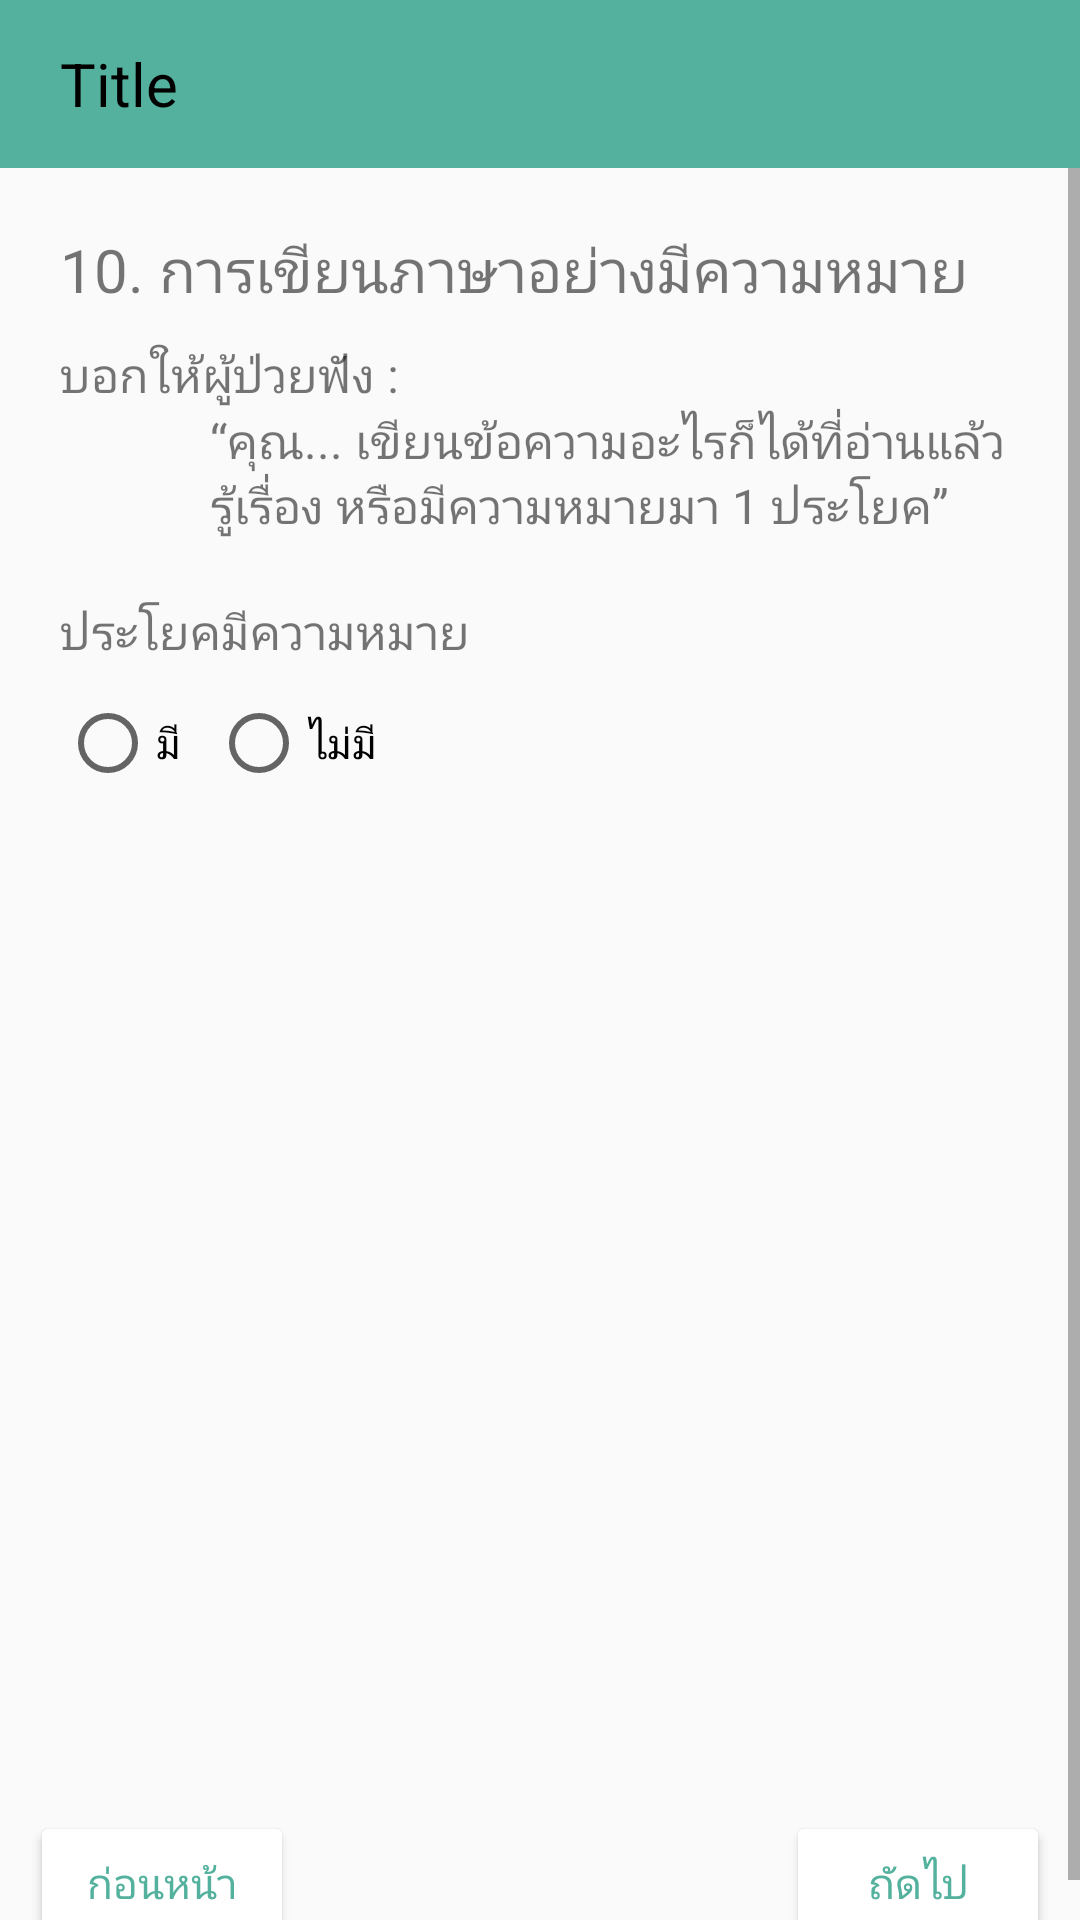

Android layout source for this screen:
<!-- AndroidManifest.xml: application theme AppTheme -->
<!-- res/layout/no_10.xml -->
<?xml version="1.0" encoding="utf-8"?>
<LinearLayout xmlns:android="http://schemas.android.com/apk/res/android"
    xmlns:app="http://schemas.android.com/apk/res-auto"
    android:orientation="vertical"
    android:layout_width="match_parent"
    android:layout_height="match_parent">

    <include layout="@layout/toolbar_sub" />

    <ScrollView
        android:layout_width="match_parent"
        android:layout_height="match_parent"
        android:fillViewport="true">

        <LinearLayout
            android:layout_width="match_parent"
            android:layout_height="match_parent"
            android:orientation="vertical">

            <LinearLayout
                android:layout_width="match_parent"
                android:layout_height="wrap_content"
                android:orientation="vertical"
                android:layout_marginStart="20dp"
                android:layout_marginEnd="20dp">

                <TextView
                    android:layout_width="wrap_content"
                    android:layout_height="wrap_content"
                    android:layout_marginTop="20dp"
                    android:textSize="20sp"
                    android:text="10. การเขียนภาษาอย่างมีความหมาย" />

                <TextView
                    android:layout_width="wrap_content"
                    android:layout_height="wrap_content"
                    android:textSize="16sp"
                    android:layout_marginTop="10dp"
                    android:text="บอกให้ผู้ป่วยฟัง : " />

                <TextView
                    android:layout_width="wrap_content"
                    android:layout_height="wrap_content"
                    android:textSize="16sp"
                    android:layout_marginStart="50dp"
                    android:id="@+id/question"
                    android:text="“คุณ... เขียนข้อความอะไรก็ได้ที่อ่านแล้วรู้เรื่อง หรือมีความหมายมา 1 ประโยค”" />

                <TextView
                    android:layout_width="wrap_content"
                    android:layout_height="wrap_content"
                    android:textSize="16sp"
                    android:text="ประโยคมีความหมาย"
                    android:layout_marginTop="20dp" />

                <RadioGroup
                    android:layout_width="wrap_content"
                    android:layout_height="wrap_content"
                    android:orientation="horizontal"
                    android:layout_marginTop="10dp"
                    android:id="@+id/radiogroup10_1">

                    <RadioButton
                        android:layout_width="wrap_content"
                        android:layout_height="wrap_content"
                        android:id="@+id/radio10_1_correct"
                        android:text="มี" />

                    <RadioButton
                        android:layout_width="wrap_content"
                        android:layout_height="wrap_content"
                        android:layout_marginStart="10dp"
                        android:id="@+id/radio10_1_wrong"
                        android:text="ไม่มี" />

                </RadioGroup>

                <ImageView
                    android:layout_width="300dp"
                    android:layout_height="300dp"
                    android:layout_gravity="center"
                    android:layout_marginTop="20dp"
                    android:src="@drawable/ic_upload"
                    android:id="@+id/take_picture"/>

            </LinearLayout>

            <LinearLayout
                android:layout_width="match_parent"
                android:layout_height="match_parent"
                android:layout_marginTop="20dp"
                android:orientation="horizontal">

                <LinearLayout
                    android:layout_width="match_parent"
                    android:layout_height="match_parent"
                    android:orientation="vertical"
                    android:layout_weight="1"
                    android:gravity="bottom|start">

                    <androidx.appcompat.widget.AppCompatButton
                        android:layout_width="wrap_content"
                        android:layout_height="wrap_content"
                        android:layout_marginStart="10dp"
                        android:layout_marginEnd="10dp"
                        android:layout_marginBottom="2dp"
                        android:textSize="14sp"
                        android:theme="@style/Button_2"
                        android:id="@+id/before"
                        android:text="ก่อนหน้า" />

                </LinearLayout>

                <LinearLayout
                    android:layout_width="match_parent"
                    android:layout_height="match_parent"
                    android:orientation="vertical"
                    android:layout_weight="1"
                    android:gravity="bottom|right">

                    <androidx.appcompat.widget.AppCompatButton
                        android:layout_width="wrap_content"
                        android:layout_height="wrap_content"
                        android:layout_marginStart="10dp"
                        android:layout_marginEnd="10dp"
                        android:layout_marginBottom="2dp"
                        android:textSize="14sp"
                        android:theme="@style/Button_2"
                        android:id="@+id/next"
                        android:text="ถัดไป" />

                </LinearLayout>

            </LinearLayout>

        </LinearLayout>

    </ScrollView>

</LinearLayout>
<!-- res/layout/toolbar_sub.xml (included above) -->
<?xml version="1.0" encoding="utf-8"?>
<androidx.appcompat.widget.LinearLayoutCompat
    xmlns:android="http://schemas.android.com/apk/res/android"
    android:layout_width="match_parent"
    android:layout_height="wrap_content"
    android:fitsSystemWindows="true"
    android:orientation="vertical">

    <LinearLayout
        android:layout_width="match_parent"
        android:layout_height="wrap_content"
        android:orientation="vertical">

        <androidx.appcompat.widget.Toolbar
            android:id="@+id/toolbar_sub"
            android:layout_width="match_parent"
            android:layout_height="?attr/actionBarSize"
            android:background="#53B19D"
            android:elevation="4dp">

            <ImageView
                android:layout_width="wrap_content"
                android:layout_height="wrap_content"
                android:id="@+id/back"
                android:background="@drawable/ic_keyboard_arrow_left_black_24dp" />

            <TextView
                android:layout_width="wrap_content"
                android:layout_height="wrap_content"
                android:textSize="20dp"
                android:layout_marginStart="20dp"
                android:id="@+id/title_sub"
                android:textColor="#000000"
                android:text="Title"/>

        </androidx.appcompat.widget.Toolbar>

    </LinearLayout>

</androidx.appcompat.widget.LinearLayoutCompat>
<!-- resources referenced by this layout -->
<resources>
  <style name="Button_2" parent="Widget.AppCompat.Button.Colored">
          <item name="colorButtonNormal">#ffffff</item>
          <item name="android:textColor">#53B19D</item>
      </style>
  <style name="AppTheme" parent="Theme.AppCompat.Light.NoActionBar">
          
          <item name="colorPrimary">#53B19D</item>
  
          <item name="colorPrimaryDark">#53B19D</item>
          <item name="colorAccent">#D0E6A5</item>
      </style>
</resources>
